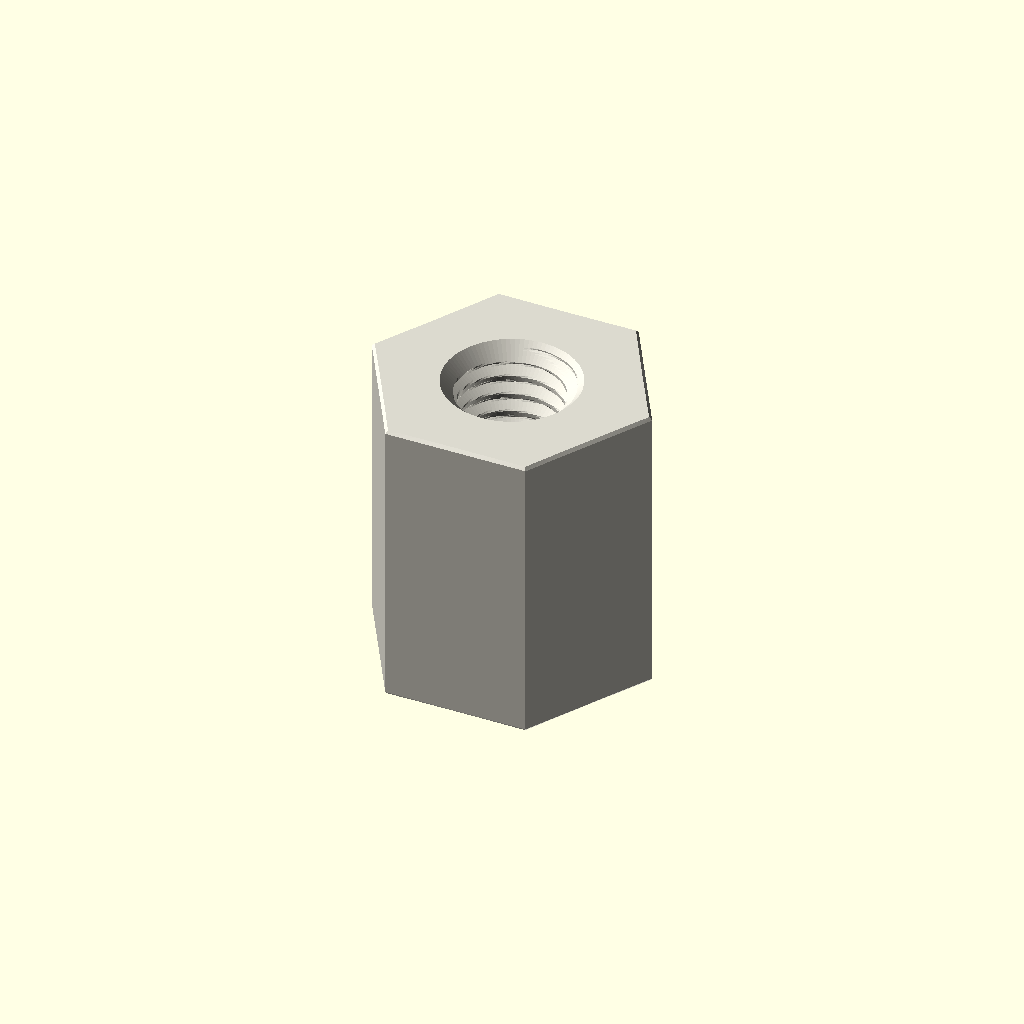
Cell 1: the model at its default parameters.
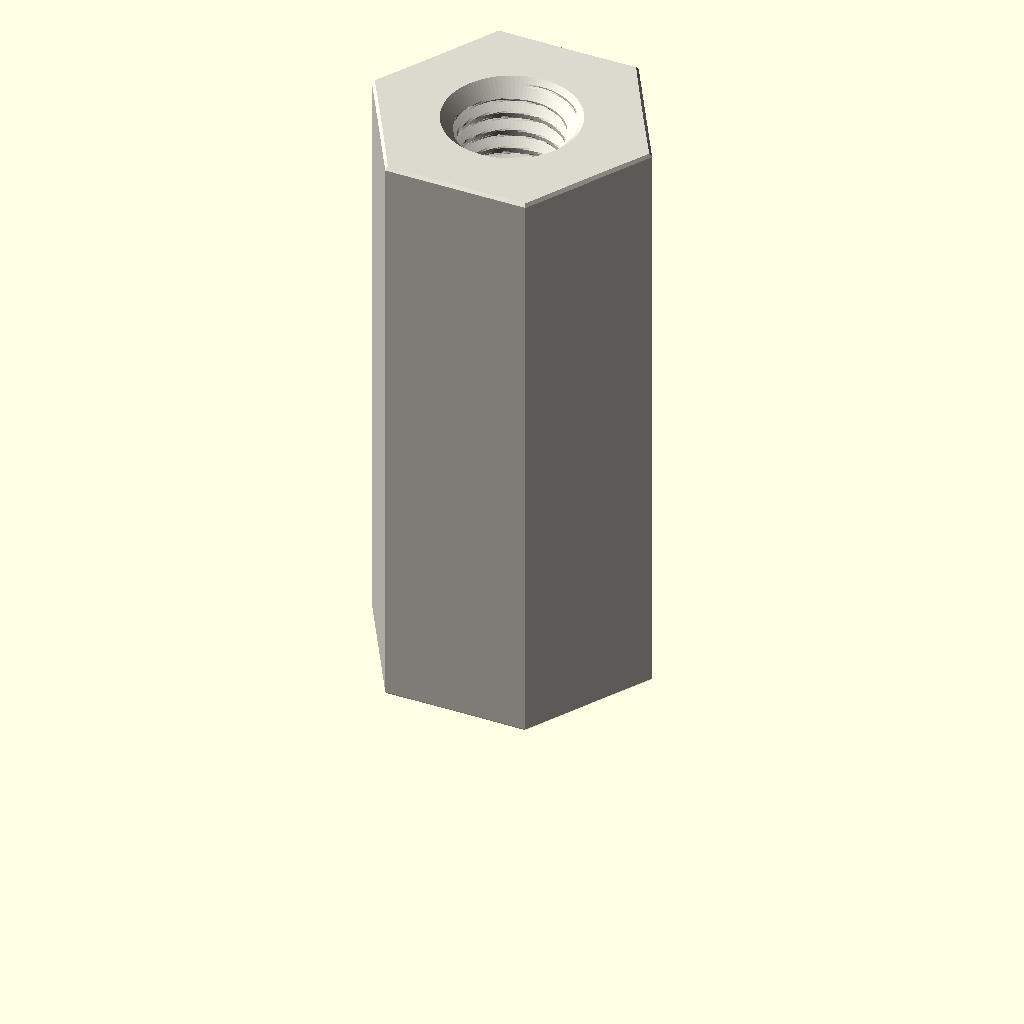
Cell 2: depth_mm = 24 (everything else at default).
One fixed orthographic camera (rotation 55°, 0°, 25°; colour scheme Cornfield) for every cell.
The OpenSCAD source (parts/hardware_standoff_m5_tapped_to_tapped_hexagon_nylon_white_10_mm_across_flats_12_mm_depth/scad/working.scad):
// OOMP generic catalogue model; units: mm.
// Stud length is additional to body depth. Tapping depths are model assumptions.
variant = "full"; // [full, display]
family = "standoff";
connection_type = "tapped_to_tapped";
depth_mm = 12;
stud_length_mm = 0;
tapped_depth_mm = 12;
bore_mm = 3.2;
outer_diameter_mm = 7;
across_flats_mm = 10;
thread_nominal_diameter_mm = 5;
thread_pitch_mm = 0.8;
edge_chamfer_mm = 0.12;
mouth_chamfer_mm = 0.2;
angular_segments = 96;
samples_per_pitch = 16;

// Boundary travels up the outside, then down any tapped/plain bore.
// Equal-height rings at shoulders form the annular shoulder faces.
n = angular_segments;
threaded = family == "standoff";
has_stud = connection_type == "stud_to_tapped" || connection_type == "stud_to_stud";
two_studs = connection_type == "stud_to_stud";
through = !threaded || connection_type == "tapped_to_tapped";
pitch = thread_pitch_mm;
diameter = threaded ? thread_nominal_diameter_mm : bore_mm;
minor = diameter - 5*sqrt(3)*pitch/8;
transition = mouth_chamfer_mm + (threaded ? 5*sqrt(3)*pitch/16 : 0);
tip_chamfer = mouth_chamfer_mm + 17*sqrt(3)*pitch/48;
function sorted(v) = len(v)<=1 ? v : let(p=v[0])
    concat(sorted([for(x=v) if(x<p-1e-8) x]), [p], sorted([for(x=v) if(x>p+1e-8) x]));
function reverse(v) = [for(i=[len(v)-1:-1:0]) v[i]];
function theta(i) = i*360/n;
function fract(x) = x-floor(x);
function phase_distance(i,z) = abs(fract(z/pitch-theta(i)/360+0.5)-0.5);
function thread_r(i,z) = minor/2 + min(5*sqrt(3)*pitch/16,
    max(0,(phase_distance(i,z)-0.125)*pitch*sqrt(3)));
function stud_r(i,z,tip) = min(diameter/2 - (variant=="full" ?
    min(17*sqrt(3)*pitch/48,max(0,(phase_distance(i,z)-0.0625)*pitch*sqrt(3))) : 0),
    diameter/2-tip_chamfer+abs(z-tip));
function body_r(i,z) = (threaded ? across_flats_mm/2/cos(theta(i)%60-30) : outer_diameter_mm/2)
    - max(0,edge_chamfer_mm-min(z,depth_mm-z));
function bore_r(i,z) = max(threaded ? (variant=="full" ? thread_r(i,z) : minor/2) : diameter/2,
    diameter/2+mouth_chamfer_mm-(through ? min(z,depth_mm-z) : depth_mm-z));
function stud_z(a,b,tip) = let(count=variant=="full" ? ceil(stud_length_mm/pitch*samples_per_pitch) : 1)
    sorted(concat([for(i=[0:count]) a+(b-a)*i/count], [tip==a ? tip+tip_chamfer : tip-tip_chamfer]));
body_z = sorted([0,edge_chamfer_mm,depth_mm-edge_chamfer_mm,depth_mm]);
low = through ? 0 : depth_mm-tapped_depth_mm;
count = threaded && variant=="full" ? ceil((depth_mm-low)/pitch*samples_per_pitch) : 1;
bore_z = two_studs ? [] : reverse(sorted(concat(
    [for(i=[0:count]) low+(depth_mm-low)*i/count],
    [depth_mm-mouth_chamfer_mm,depth_mm-transition],
    through ? [mouth_chamfer_mm,transition] : [])));
// Ring descriptors: [height, kind, tip]. Kind: 0 body, 1 stud, 2 bore.
rings = concat(
    has_stud ? [for(z=stud_z(-stud_length_mm,0,-stud_length_mm)) [z,1,-stud_length_mm]] : [],
    [for(z=body_z) [z,0,0]],
    two_studs ? [for(z=stud_z(depth_mm,depth_mm+stud_length_mm,depth_mm+stud_length_mm)) [z,1,depth_mm+stud_length_mm]] : [],
    [for(z=bore_z) [z,2,0]]);
function radius(i,ring) = ring[1]==0 ? body_r(i,ring[0]) :
    ring[1]==1 ? stud_r(i,ring[0],ring[2]) : bore_r(i,ring[0]);
points = concat([for(ring=rings) for(i=[0:n-1])
    [radius(i,ring)*cos(theta(i)),radius(i,ring)*sin(theta(i)),ring[0]]],
    through ? [] : [[0,0,rings[0][0]],[0,0,rings[len(rings)-1][0]]]);
center = len(rings)*n;
last = (len(rings)-1)*n;
// OpenSCAD winding is opposite to STL winding.
faces = concat(
    [for(j=[0:len(rings)-(through ? 1 : 2)]) for(i=[0:n-1]) each
        let(a=j*n+i,b=j*n+(i+1)%n,c=((j+1)%len(rings))*n+(i+1)%n,d=((j+1)%len(rings))*n+i)
        [[a,c,b],[a,d,c]]],
    through ? [] : [for(i=[0:n-1]) each let(k=(i+1)%n)
        [[center,i,k],[center+1,last+k,last+i]]]);
assert(family=="spacer" || family=="standoff");
assert(!threaded || connection_type=="tapped_to_tapped" || has_stud);
assert(depth_mm>0 && diameter>0 && pitch>0);
assert(variant=="full" || variant=="display");
assert(n>=24 && n%12==0 && samples_per_pitch>=8);
assert(mouth_chamfer_mm>0 && mouth_chamfer_mm<depth_mm/2);
assert(edge_chamfer_mm>=0 && edge_chamfer_mm<depth_mm/2);
assert(diameter+4*max(mouth_chamfer_mm,edge_chamfer_mm) < (threaded ? across_flats_mm : outer_diameter_mm));
assert(!has_stud || stud_length_mm>2*mouth_chamfer_mm);
assert(!through || !threaded || 2*transition<depth_mm);
assert(connection_type!="stud_to_tapped" || (tapped_depth_mm>transition && tapped_depth_mm<depth_mm));
color([0.86,0.85,0.81]) polyhedron(points=points,faces=faces,convexity=20);
Customizer parameters (derived from the source; name, type, default, range or options):
variant: string, default "full", options "full", "display"
family: string, default "standoff"
connection_type: string, default "tapped_to_tapped"
depth_mm: number, default 12
stud_length_mm: number, default 0
tapped_depth_mm: number, default 12
bore_mm: number, default 3.2
outer_diameter_mm: number, default 7
across_flats_mm: number, default 10
thread_nominal_diameter_mm: number, default 5
thread_pitch_mm: number, default 0.8
edge_chamfer_mm: number, default 0.12
mouth_chamfer_mm: number, default 0.2
angular_segments: number, default 96
samples_per_pitch: number, default 16
